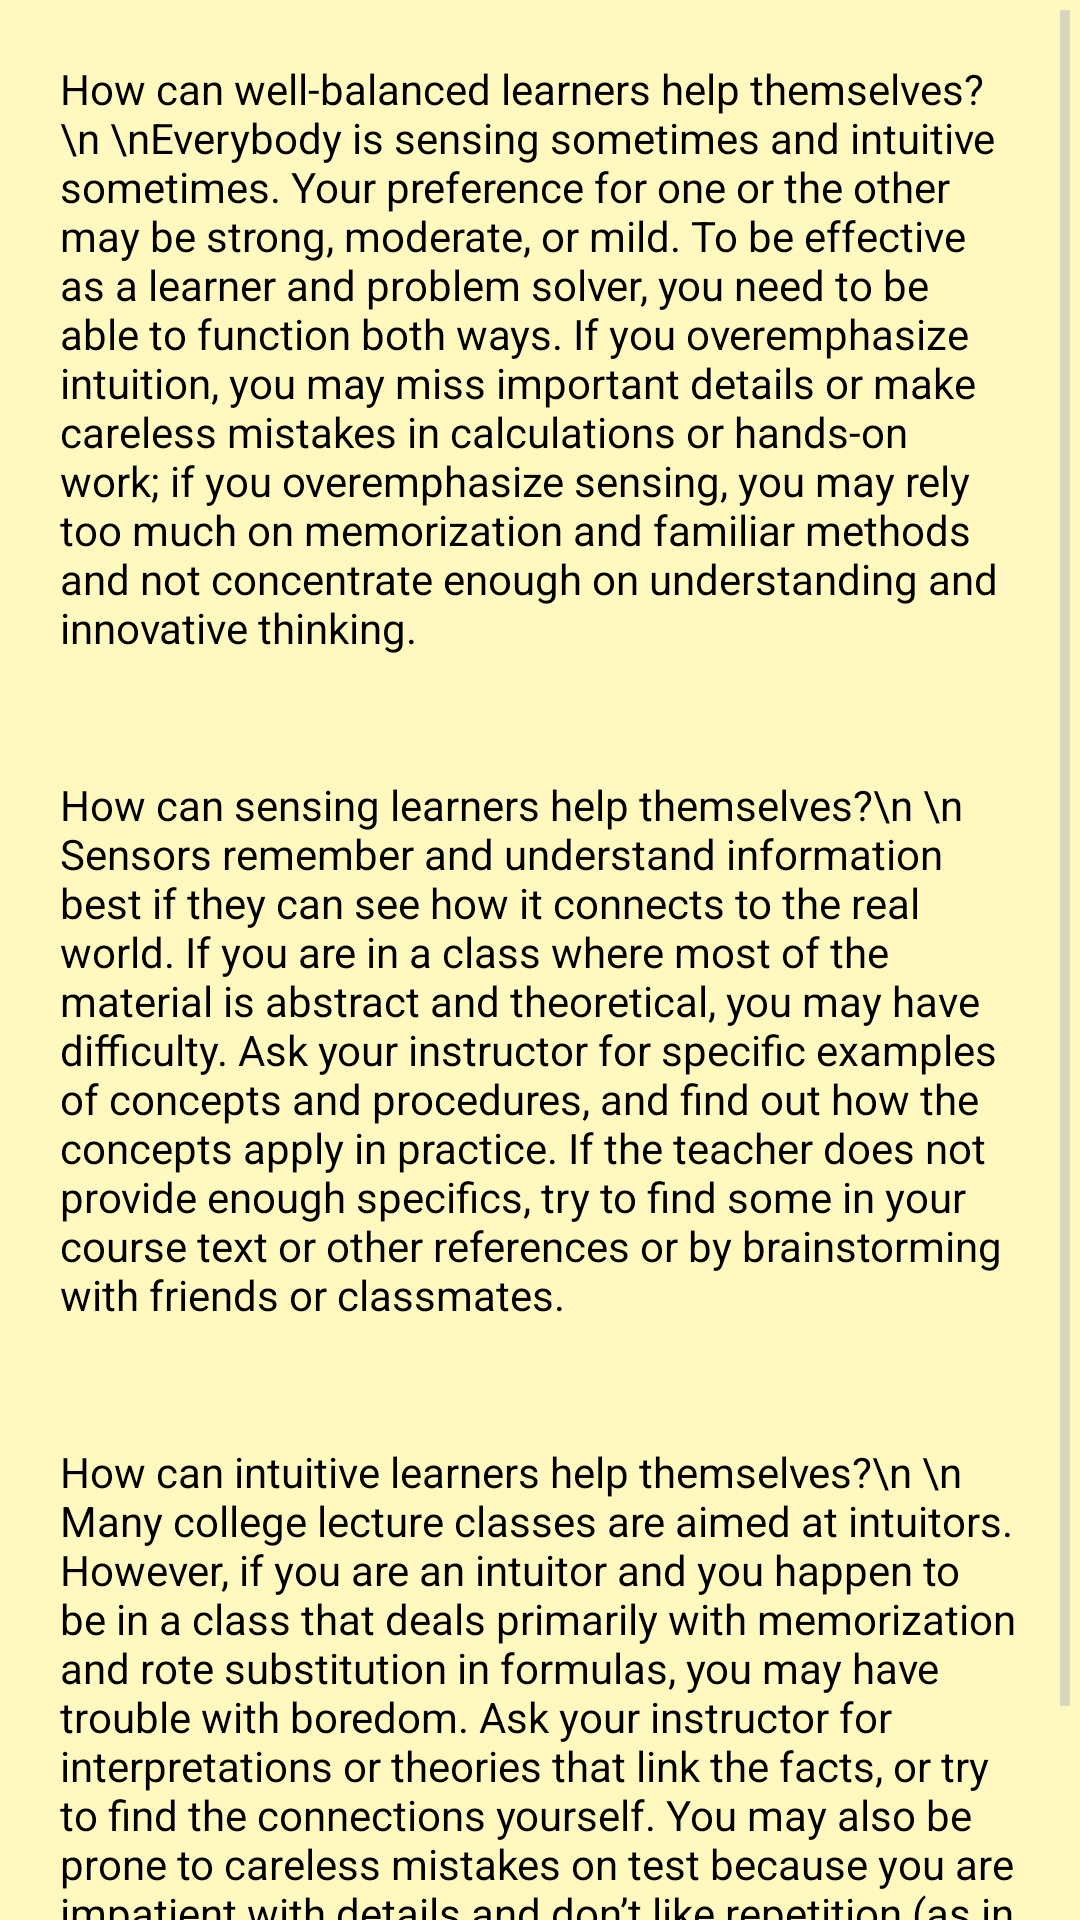

Produce the Android XML layout that renders to this screen, including the resource entries it uses.
<!-- AndroidManifest.xml: application theme AppTheme -->
<!-- res/layout/perception.xml -->
<?xml version="1.0" encoding="utf-8"?>
<ScrollView xmlns:android="http://schemas.android.com/apk/res/android"
    android:layout_width="fill_parent"
    android:layout_height="fill_parent"
    android:fillViewport="true">

    <LinearLayout
        android:orientation="vertical"
        android:layout_width="match_parent"
        android:layout_height="match_parent"
        android:background="#fffff9bf"
        android:weightSum="1">

        <TextView
            android:layout_width="match_parent"
            android:layout_height="match_parent"
            android:text="How can well-balanced learners help themselves?\n \nEverybody is sensing sometimes and intuitive sometimes. Your preference for one or the
other may be strong, moderate, or mild. To be effective as a learner and problem solver, you
need to be able to function both ways. If you overemphasize intuition, you may miss important
details or make careless mistakes in calculations or hands-on work; if you overemphasize sensing,
you may rely too much on memorization and familiar methods and not concentrate enough on
understanding and innovative thinking."
            android:id="@+id/textView10"
            android:textColor="#ff000000"
            android:padding="20dp" />

        <TextView
            android:layout_width="match_parent"
            android:layout_height="match_parent"
            android:text="How can sensing learners help themselves?\n \n
Sensors remember and understand information best if they can see how it connects to the
real world. If you are in a class where most of the material is abstract and theoretical, you may
have difficulty. Ask your instructor for specific examples of concepts and procedures, and find
out how the concepts apply in practice. If the teacher does not provide enough specifics, try to
find some in your course text or other references or by brainstorming with friends or classmates."
            android:id="@+id/textView11"
            android:textColor="#ff000000"
            android:padding="20dp"/>

        <TextView
            android:layout_width="match_parent"
            android:layout_height="match_parent"
            android:text="How can intuitive learners help themselves?\n \n
Many college lecture classes are aimed at intuitors. However, if you are an intuitor and
you happen to be in a class that deals primarily with memorization and rote substitution in
formulas, you may have trouble with boredom. Ask your instructor for interpretations or theories
that link the facts, or try to find the connections yourself. You may also be prone to careless
mistakes on test because you are impatient with details and don’t like repetition (as in checking
your completed solutions). Take time to read the entire question before you start answering and
be sure to check your results."
            android:id="@+id/textView12"
            android:textColor="#ff000000"
            android:padding="20dp" />
    </LinearLayout>
</ScrollView>
<!-- resources referenced by this layout -->
<resources>
  <style name="AppTheme" parent="@android:style/Theme.Holo.Light">
          
          <item name="android:actionBarStyle">@style/CustomActionBar</item>
      </style>
  <style name="CustomActionBar" parent="android:style/Widget.Holo.Light.ActionBar">
          <item name="android:background">@android:color/holo_orange_light</item>
      </style>
</resources>
